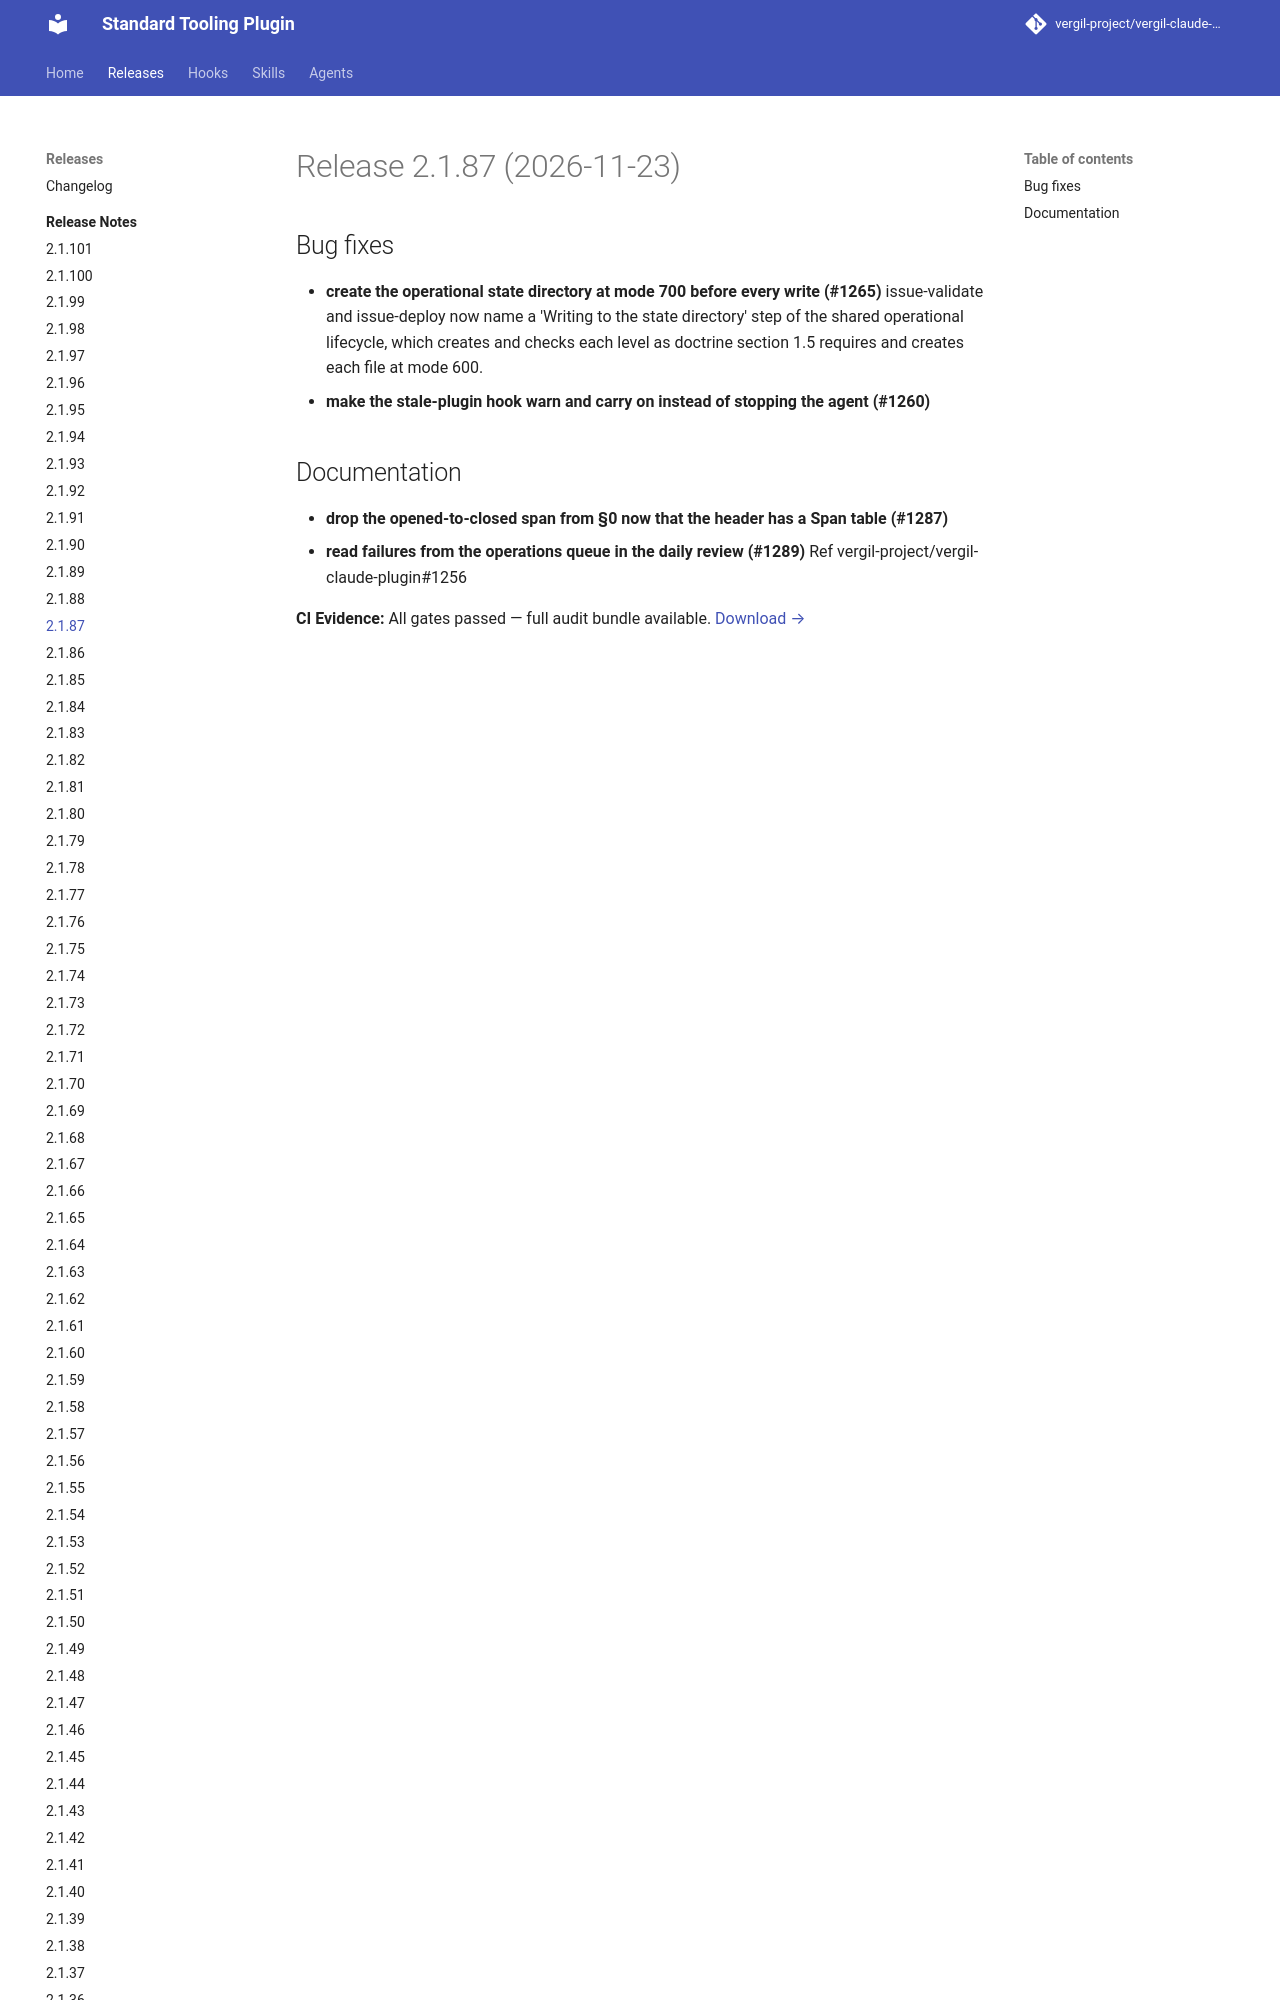

repository: vergil-project/vergil-claude-plugin · page: dev/releases/v2.1.87/index.html · generator: mkdocs

# Release 2.1.87 (2026-11-23)

## Bug fixes

- **create the operational state directory at mode 700 before every write (#1265)**
  issue-validate and issue-deploy now name a 'Writing to the state directory' step of the shared operational lifecycle, which creates and checks each level as doctrine section 1.5 requires
